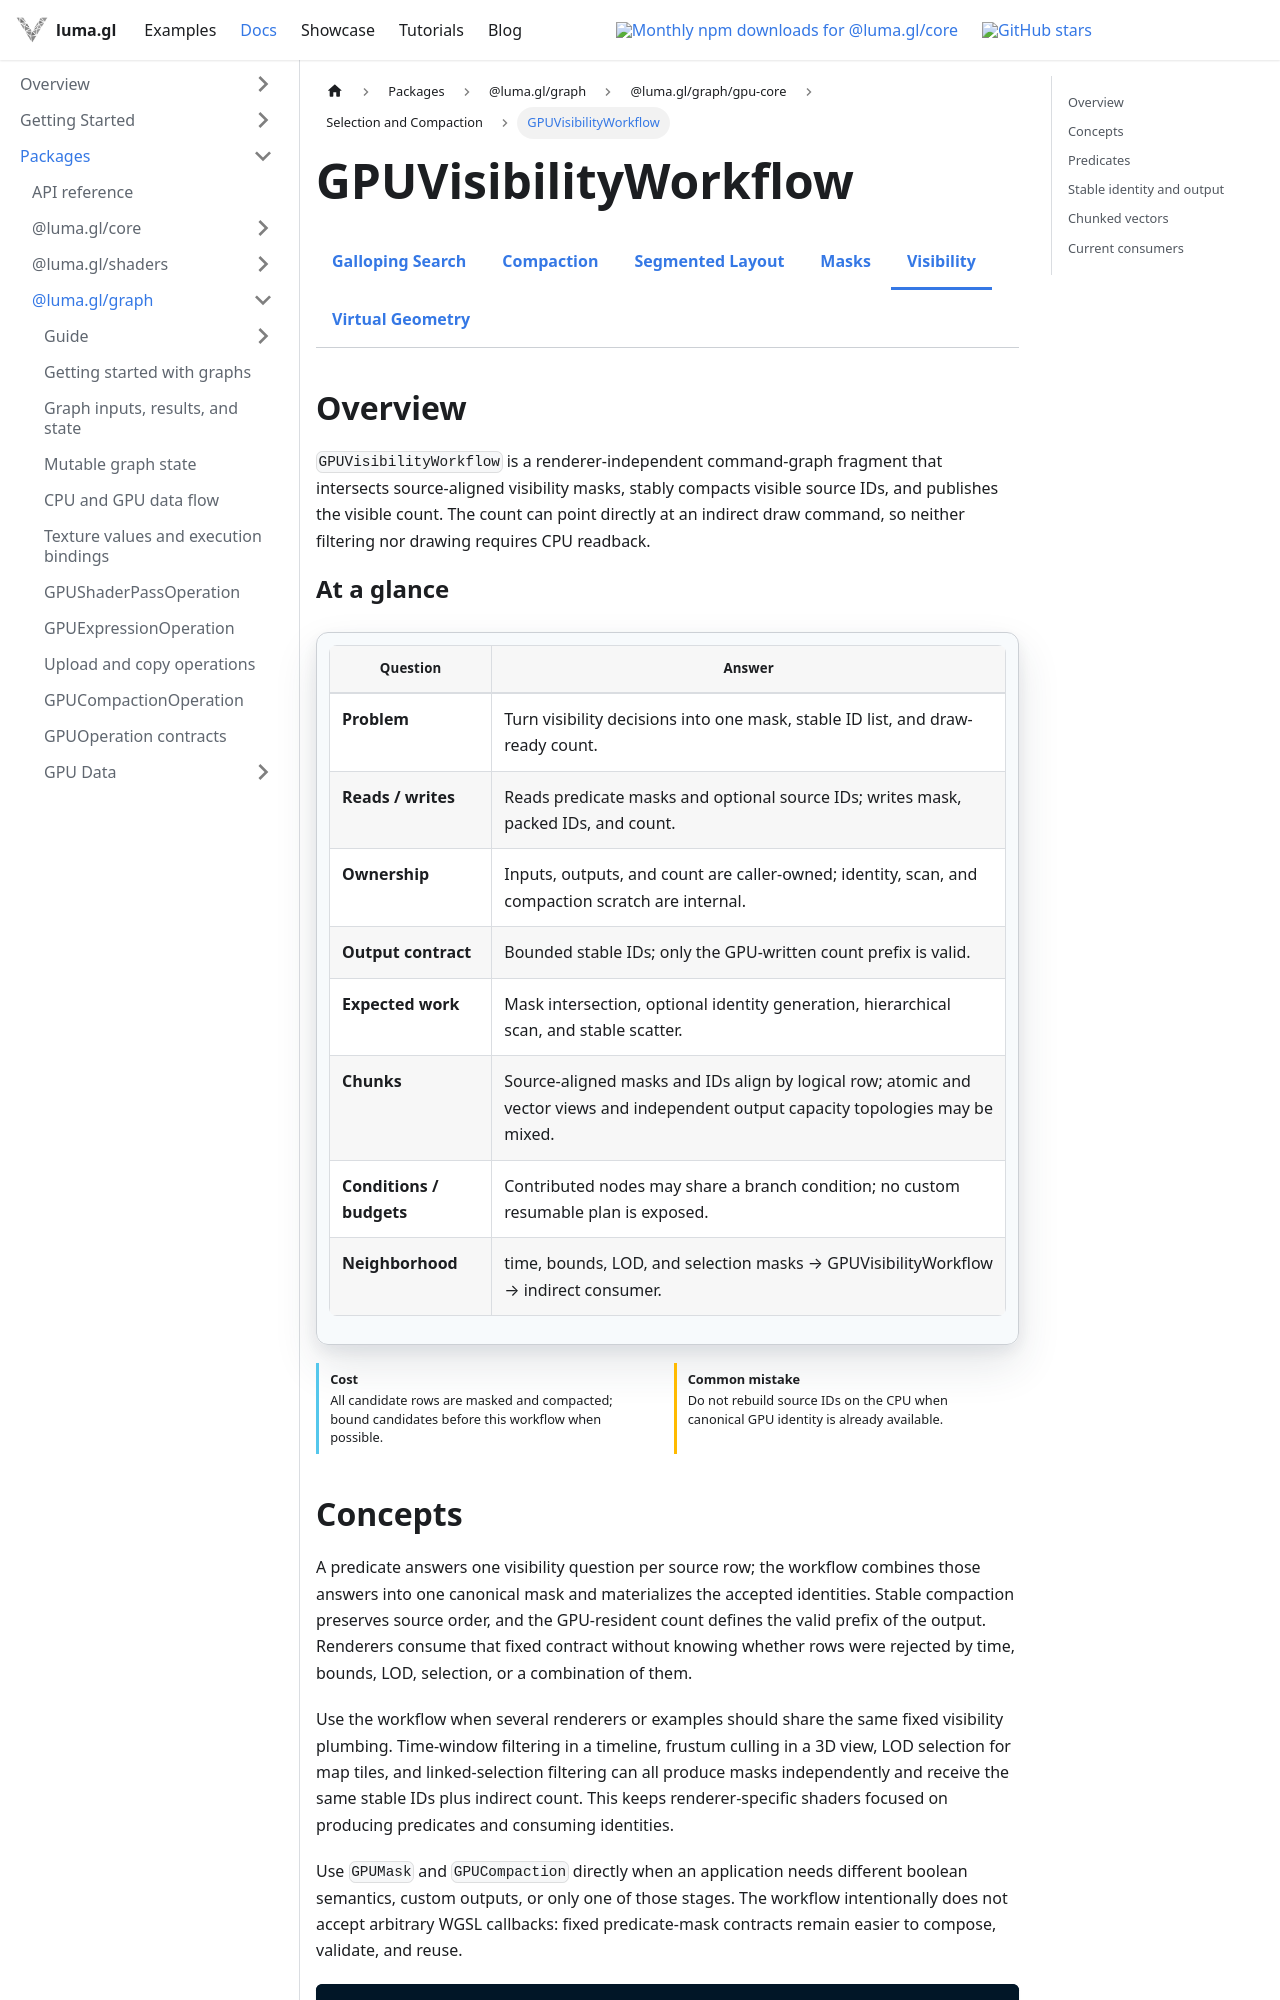

repository: visgl/luma.gl · page: next/docs/api-reference/experimental/gpu-core/gpu-visibility-workflow.html · generator: docusaurus

import {GPUCoreDocsTabs} from '@site/src/components/docs/gpu-core-docs-tabs';
import {GPUOperationContract} from '@site/src/components/docs/gpu-operation-contract';

# GPUVisibilityWorkflow

<GPUCoreDocsTabs active="visibility-workflow" />

## Overview

`GPUVisibilityWorkflow` is a renderer-independent command-graph fragment that intersects
source-aligned visibility masks, stably compacts visible source IDs, and publishes the visible
count. The count can point directly at an indirect draw command, so neither filtering nor drawing
requires CPU readback.

<GPUOperationContract operation="gpu-visibility-workflow" />
